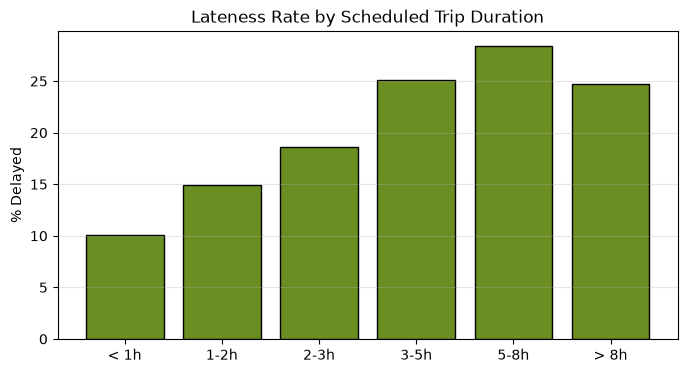

Data behind this chart, as committed beside it:
dur_bin, n, late_rate, mean_delay, median_stops
< 1h, 81773, 10.03, 0.7, 6.0
1-2h, 158067, 14.91, 2.49, 6.0
2-3h, 77817, 18.61, 2.58, 7.0
3-5h, 119172, 25.08, 4.4, 10.0
5-8h, 41764, 28.44, 6.63, 14.0
> 8h, 30517, 24.76, 6.39, 20.0
